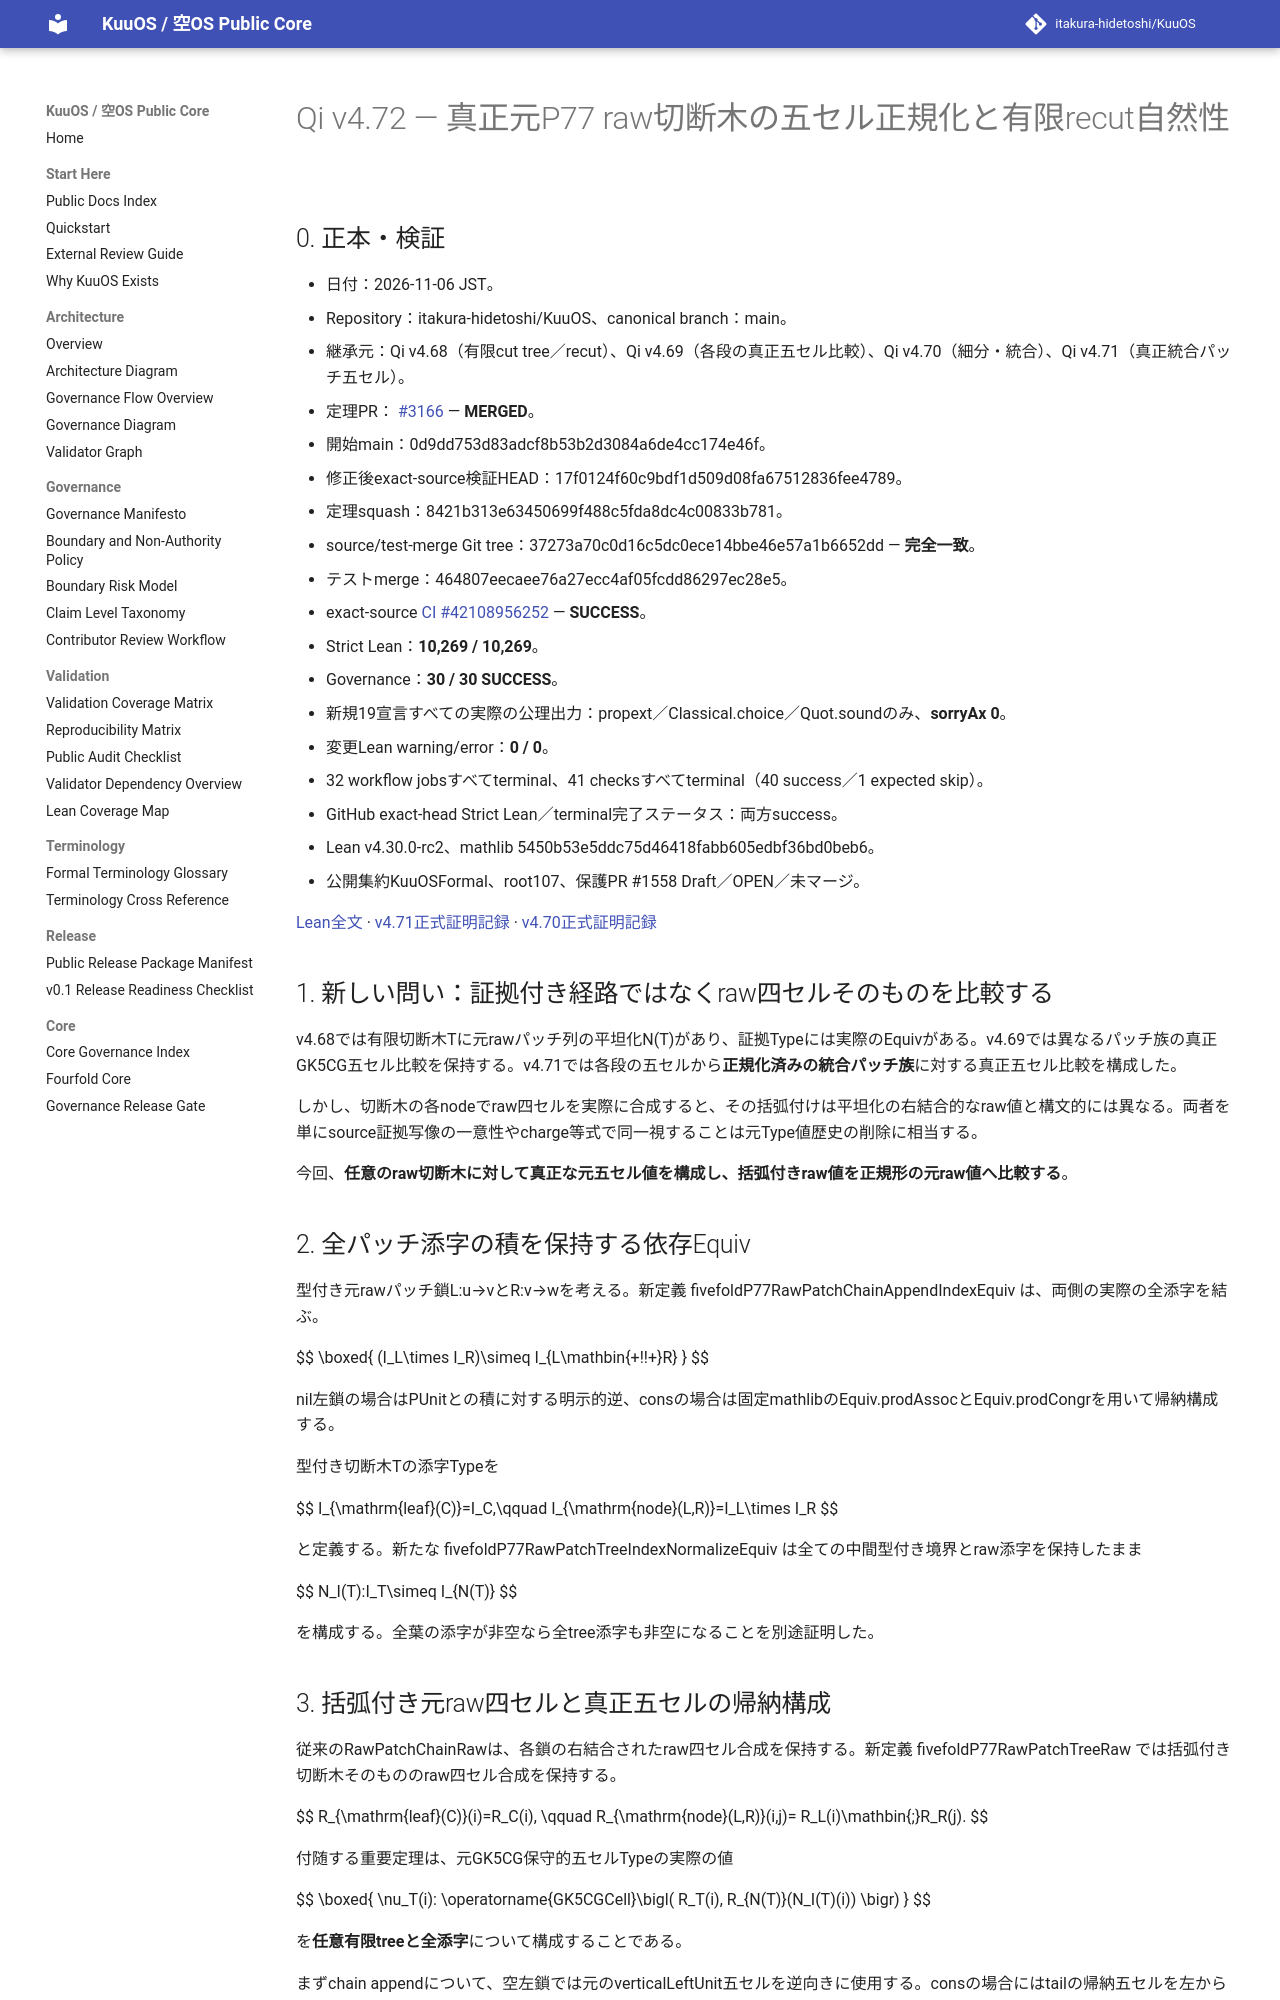

repository: itakura-hidetoshi/KuuOS · page: formal/Qi-v4_72-original-P77-raw-cut-tree-five-cell-coherence/index.html · generator: mkdocs

# Qi v4.72 — 真正元P77 raw切断木の五セル正規化と有限recut自然性

## 0. 正本・検証

- 日付：2026-11-06 JST。
- Repository：itakura-hidetoshi/KuuOS、canonical branch：main。
- 継承元：Qi v4.68（有限cut tree／recut）、Qi v4.69（各段の真正五セル比較）、Qi v4.70（細分・統合）、Qi v4.71（真正統合パッチ五セル）。
- 定理PR：[ #3166 ](https://github.com/itakura-hidetoshi/KuuOS/pull/3166) — **MERGED**。
- 開始main：0d9dd753d83adcf8b53b2d3084a6de4cc174e46f。
- 修正後exact-source検証HEAD：17f0124f60c9bdf1d509d08fa67512836fee4789。
- 定理squash：8421b313e63450699f488c5fda8dc4c00833b781。
- source/test-merge Git tree：37273a70c0d16c5dc0ece14bbe46e57a1b6652dd — **完全一致**。
- テストmerge：464807eecaee76a27ecc4af05fcdd86297ec28e5。
- exact-source [CI #42108956252](https://github.com/itakura-hidetoshi/KuuOS/actions/runs/42108956252) — **SUCCESS**。
- Strict Lean：**10,269 / 10,269**。
- Governance：**30 / 30 SUCCESS**。
- 新規19宣言すべての実際の公理出力：propext／Classical.choice／Quot.soundのみ、**sorryAx 0**。
- 変更Lean warning/error：**0 / 0**。
- 32 workflow jobsすべてterminal、41 checksすべてterminal（40 success／1 expected skip）。
- GitHub exact-head Strict Lean／terminal完了ステータス：両方success。
- Lean v4.30.0-rc2、mathlib 5450b53e5ddc75d46418fabb605edbf36bd0beb6。
- 公開集約KuuOSFormal、root107、保護PR #1558 Draft／OPEN／未マージ。

[Lean全文](../../formal/KUOS/Architecture/QiWuxingGK5CHP77RawCutTreeFiveCellCoherenceV4_72.lean) · [v4.71正式証明記録](Qi-v4_71-original-P77-composite-family-five-cell-naturality.md) · [v4.70正式証明記録](Qi-v4_70-original-P77-certified-segment-subdivision.md)

## 1. 新しい問い：証拠付き経路ではなくraw四セルそのものを比較する

v4.68では有限切断木Tに元rawパッチ列の平坦化N(T)があり、証拠Typeには実際のEquivがある。v4.69では異なるパッチ族の真正GK5CG五セル比較を保持する。v4.71では各段の五セルから**正規化済みの統合パッチ族**に対する真正五セル比較を構成した。

しかし、切断木の各nodeでraw四セルを実際に合成すると、その括弧付けは平坦化の右結合的なraw値と構文的には異なる。両者を単にsource証拠写像の一意性やcharge等式で同一視することは元Type値歴史の削除に相当する。

今回、**任意のraw切断木に対して真正な元五セル値を構成し、括弧付きraw値を正規形の元raw値へ比較する**。

## 2. 全パッチ添字の積を保持する依存Equiv

型付き元rawパッチ鎖L:u→vとR:v→wを考える。新定義 fivefoldP77RawPatchChainAppendIndexEquiv は、両側の実際の全添字を結ぶ。

$$
\boxed{
(I_L\times I_R)\simeq I_{L\mathbin{+\!\!+}R}
}
$$

nil左鎖の場合はPUnitとの積に対する明示的逆、consの場合は固定mathlibのEquiv.prodAssocとEquiv.prodCongrを用いて帰納構成する。

型付き切断木Tの添字Typeを

$$
I_{\mathrm{leaf}(C)}=I_C,\qquad
I_{\mathrm{node}(L,R)}=I_L\times I_R
$$

と定義する。新たな fivefoldP77RawPatchTreeIndexNormalizeEquiv は全ての中間型付き境界とraw添字を保持したまま

$$
N_I(T):I_T\simeq I_{N(T)}
$$

を構成する。全葉の添字が非空なら全tree添字も非空になることを別途証明した。
